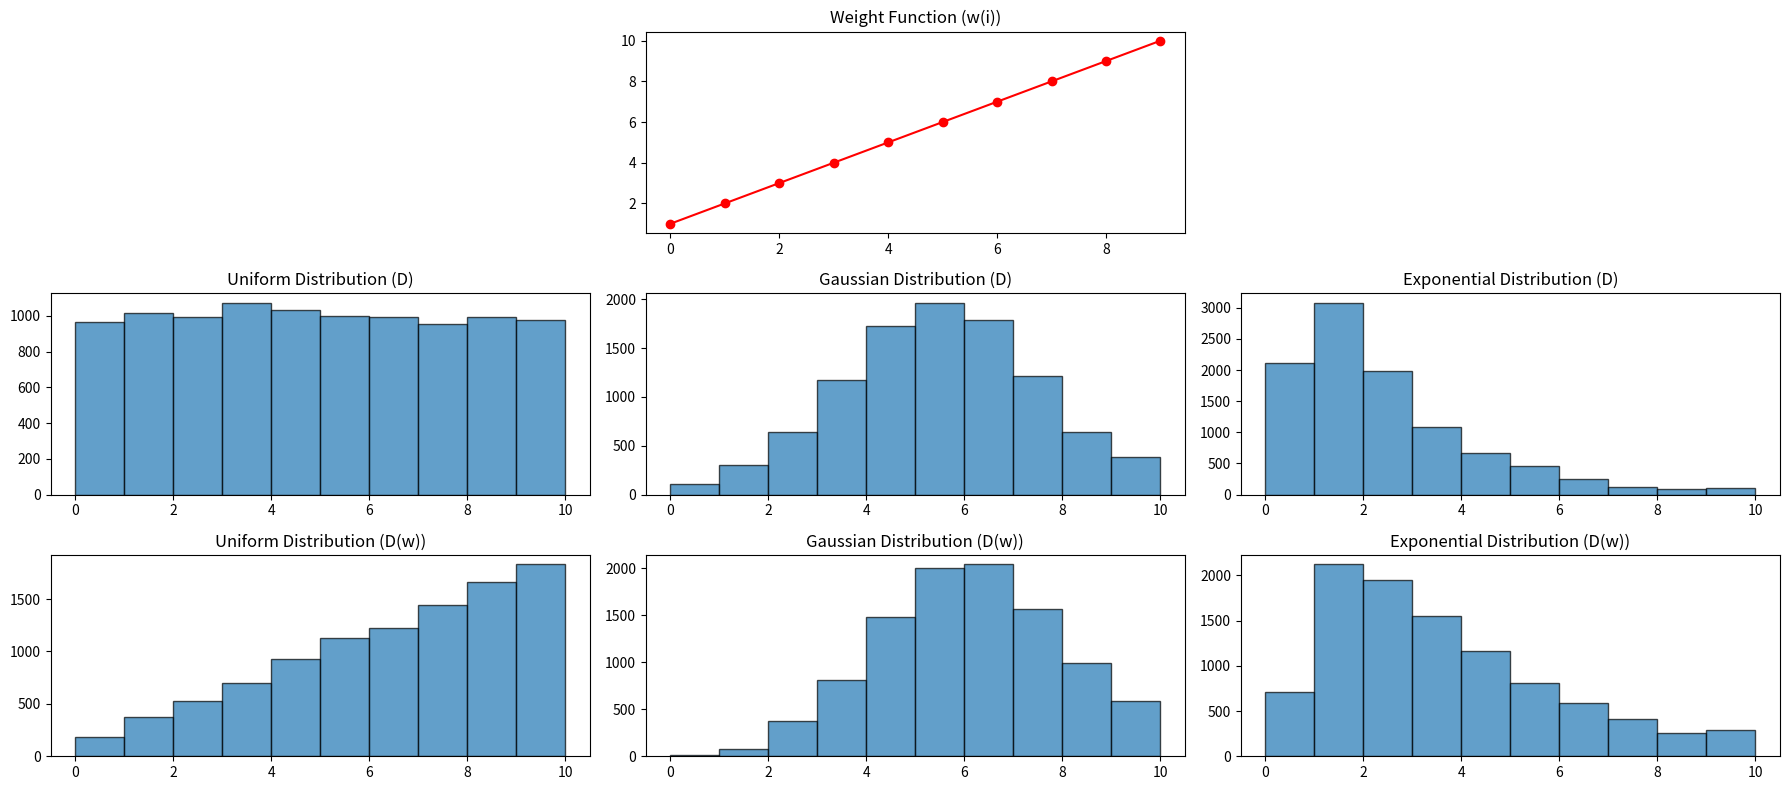

Write Python code to recreate this figure.
import numpy as np
import matplotlib.pyplot as plt
from scipy.stats import norm, expon


# Function to generate samples from different original distributions
def original_distribution(num_samples, distribution_type):
    if distribution_type == 'uniform':
        return np.random.choice(range(10), num_samples)
    elif distribution_type == 'gaussian':
        return np.round(norm.rvs(loc=5, scale=2, size=num_samples))
    elif distribution_type == 'exponential':
        return np.round(expon.rvs(scale=2, size=num_samples))
    else:
        raise ValueError("Invalid distribution type")


# Weight function
def weight_function(i):
    return i + 1  # Some arbitrary weight function


# Rejection sampling to construct and sample from the weighted distribution D(w)
def rejection_sampling(num_samples, distribution_type, weight_function):
    samples = []
    weights = []
    W = np.max(weight_function(np.arange(10)))  # Supremum of the weight function
    while len(samples) < num_samples:
        candidate = original_distribution(1, distribution_type)[0]
        acceptance_probability = weight_function(candidate) / W
        if np.random.rand() < acceptance_probability:
            samples.append(candidate)
            weights.append(weight_function(candidate))
    return np.array(samples), np.array(weights)


# Generate and plot samples from different original distributions
distribution_types = ['uniform', 'gaussian', 'exponential']
num_samples = 10000

plt.figure(figsize=(18, 8))

plt.subplot(3, 3, 2)
plt.plot(range(10), weight_function(np.arange(10)), marker='o', linestyle='-', color='r')
plt.title('Weight Function (w(i))')

# Plot original distributions
for i, distribution_type in enumerate(distribution_types):
    plt.subplot(3, 3, i + 4)
    original_samples = original_distribution(num_samples, distribution_type)
    plt.hist(original_samples, bins=range(11), edgecolor='black', alpha=0.7)
    plt.title(f'{distribution_type.capitalize()} Distribution (D)')

# Plot re-weighted distributions
for i, distribution_type in enumerate(distribution_types):
    plt.subplot(3, 3, i + 7)
    weighted_samples, weights = rejection_sampling(num_samples, distribution_type, weight_function)
    plt.hist(weighted_samples, bins=range(11), edgecolor='black', alpha=0.7)
    plt.title(f'{distribution_type.capitalize()} Distribution (D(w))')

plt.tight_layout()
plt.show()
